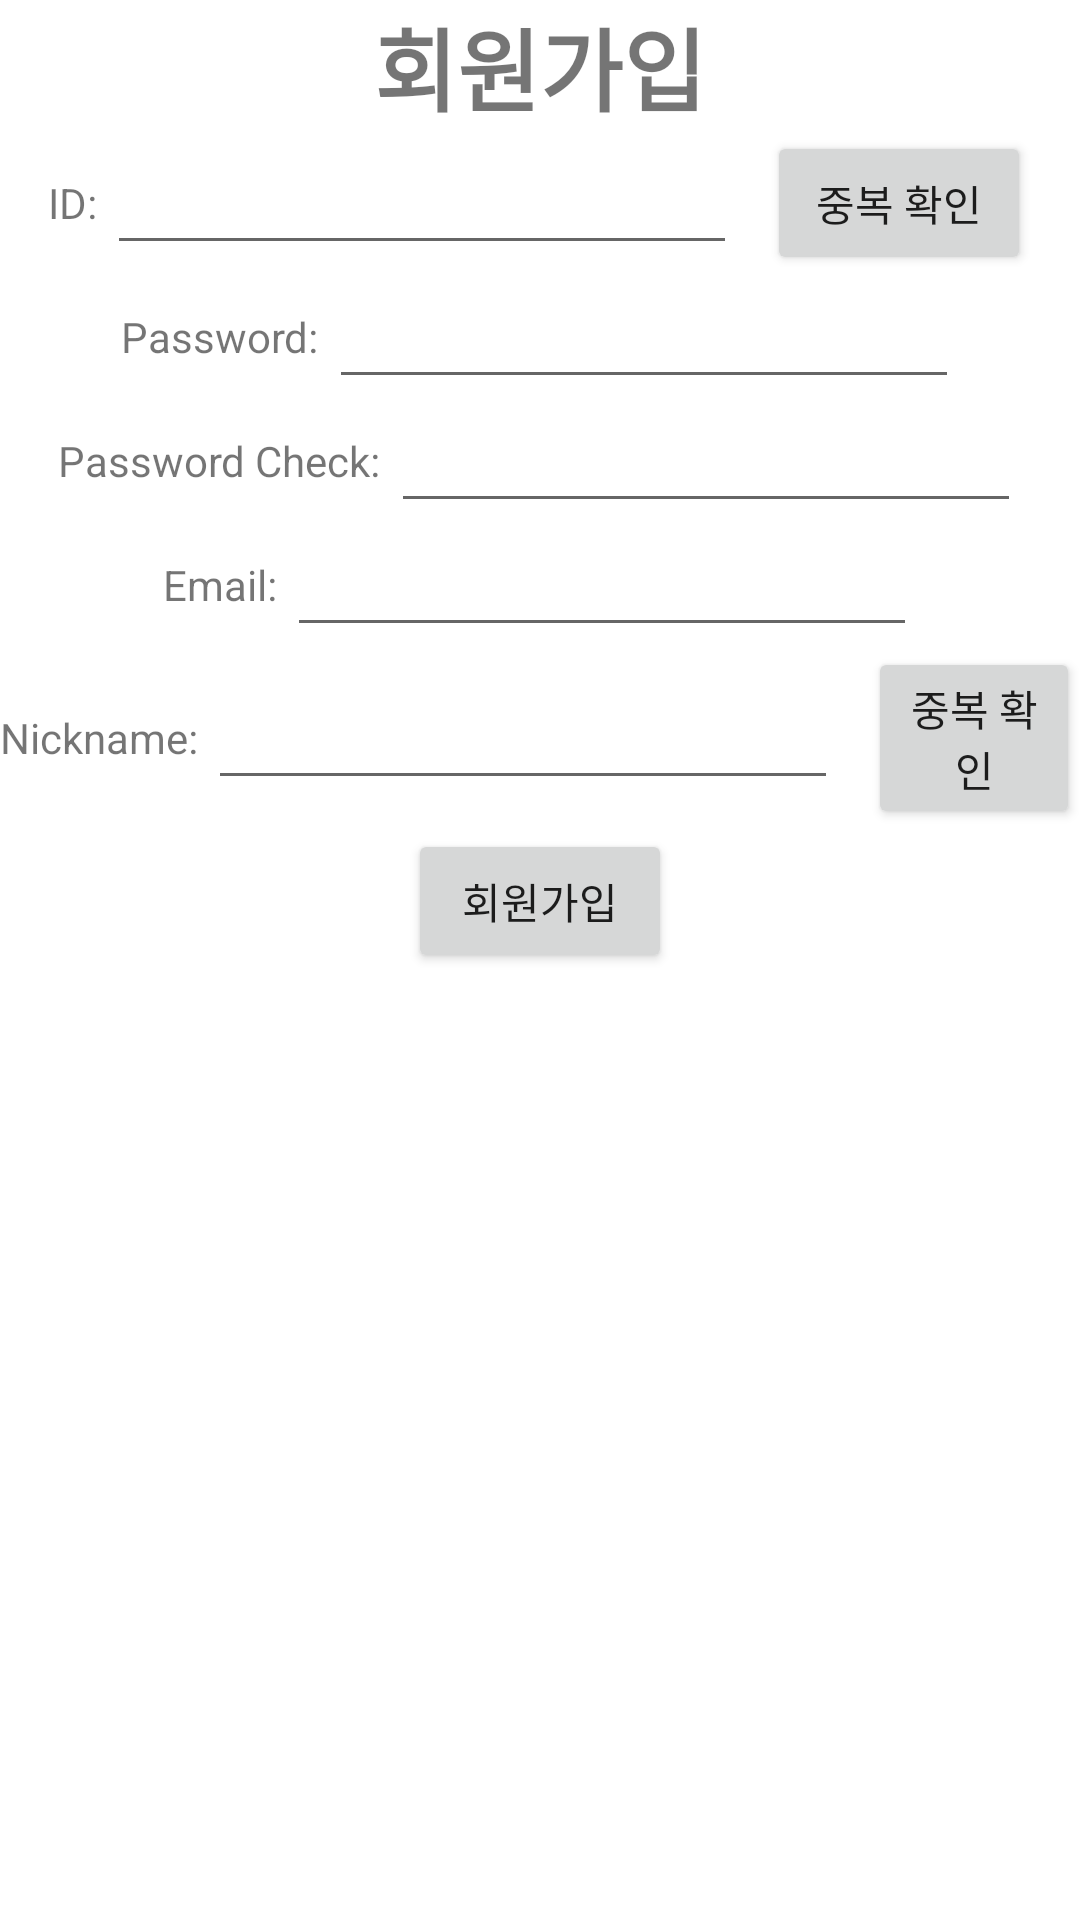

Produce the Android XML layout that renders to this screen, including the resource entries it uses.
<!-- AndroidManifest.xml: application theme Theme.App_server -->
<!-- res/layout/activity_signup.xml -->
<?xml version="1.0" encoding="utf-8"?>
<androidx.constraintlayout.widget.ConstraintLayout
        xmlns:android="http://schemas.android.com/apk/res/android"
        xmlns:tools="http://schemas.android.com/tools"
        xmlns:app="http://schemas.android.com/apk/res-auto"
        android:layout_width="match_parent"
        android:layout_height="match_parent"
        tools:context=".SignupActivity">

    <RelativeLayout
    android:layout_width="match_parent"
    android:layout_height="match_parent"
    android:orientation="vertical"
    android:layout_gravity="center"
    app:layout_constraintTop_toTopOf="parent"
    app:layout_constraintBottom_toBottomOf="parent"
    app:layout_constraintRight_toRightOf="parent"
    app:layout_constraintLeft_toLeftOf="parent"
    >

        <TextView
            android:id="@+id/title"
                android:layout_width="match_parent"
                android:layout_height="wrap_content"
                android:text="회원가입"
                android:textSize="30dp"
                android:textStyle="bold"
                android:gravity="center"/>
        <LinearLayout
            android:id="@+id/idLL"
            android:layout_width="match_parent"
            android:layout_height="wrap_content"
            android:layout_below="@id/title"
            android:gravity="center"
            >
            <TextView
                android:id="@+id/idTV"
                android:layout_width="wrap_content"
                android:layout_height="wrap_content"
                android:text="ID: "
                />
            <EditText
                android:id="@+id/user_id"
                android:layout_width="wrap_content"
                android:layout_height="wrap_content"
                android:ems="10"
                android:layout_gravity="center"
                android:gravity="center"
                />

            <Button
                android:layout_width="wrap_content"
                android:layout_height="wrap_content"
                android:id="@+id/idCheck"
                android:layout_marginLeft = "10dp"
                android:text="중복 확인"
                />
        </LinearLayout>

        <LinearLayout
            android:id="@+id/pwd1LL"
            android:layout_width="match_parent"
            android:layout_height="wrap_content"
            android:layout_below="@id/idLL"
            android:gravity="center"
            >
            <TextView
                android:id="@+id/pwd1TV"
                android:layout_width="wrap_content"
                android:layout_height="wrap_content"
                android:text="Password: "
                />
            <EditText
                android:id="@+id/pwd1"
                android:layout_width="wrap_content"
                android:layout_height="wrap_content"
                android:ems="10"
                android:layout_gravity="center"
                android:gravity="center"
                android:inputType="textPassword"
                />
        </LinearLayout>

        <LinearLayout
            android:id="@+id/pwd2LL"
            android:layout_width="match_parent"
            android:layout_height="wrap_content"
            android:layout_below="@id/pwd1LL"
            android:gravity="center"
            >
            <TextView
                android:id="@+id/pwd2TV"
                android:layout_width="wrap_content"
                android:layout_height="wrap_content"
                android:text="Password Check: "
                />
            <EditText
                android:id="@+id/pwd2"
                android:layout_width="wrap_content"
                android:layout_height="wrap_content"
                android:ems="10"
                android:layout_gravity="center"
                android:gravity="center"
                android:inputType="textPassword"
                />
        </LinearLayout>

        <LinearLayout
            android:id="@+id/emailLL"
            android:layout_width="match_parent"
            android:layout_height="wrap_content"
            android:layout_below="@id/pwd2LL"
            android:gravity="center"
            >
            <TextView
                android:id="@+id/emailTV"
                android:layout_width="wrap_content"
                android:layout_height="wrap_content"
                android:text="Email: "
                />
            <EditText
                android:id="@+id/email"
                android:layout_width="wrap_content"
                android:layout_height="wrap_content"
                android:ems="10"
                android:layout_gravity="center"
                android:gravity="center"
                />
        </LinearLayout>

        <LinearLayout
            android:id="@+id/nicknameLL"
            android:layout_width="match_parent"
            android:layout_height="wrap_content"
            android:layout_below="@id/emailLL"
            android:gravity="center"
            >
            <TextView
                android:id="@+id/nicknameTV"
                android:layout_width="wrap_content"
                android:layout_height="wrap_content"
                android:text="Nickname: "
                />
            <EditText
                android:id="@+id/nickname"
                android:layout_width="wrap_content"
                android:layout_height="wrap_content"
                android:ems="10"
                android:layout_gravity="center"
                android:gravity="center"
                />
            <Button
                android:layout_width="wrap_content"
                android:layout_height="wrap_content"
                android:id="@+id/nicknameCheck"
                android:layout_marginLeft = "10dp"
                android:text="중복 확인"
                />
        </LinearLayout>


        <Button
            android:layout_width="wrap_content"
            android:layout_height="wrap_content"
            android:id="@+id/add_user"
            android:text="회원가입"
            android:layout_below="@id/nicknameLL"
            android:layout_centerHorizontal="true"/>

    </RelativeLayout>

</androidx.constraintlayout.widget.ConstraintLayout>
<!-- resources referenced by this layout -->
<resources>
  <style name="Theme.App_server" parent="Theme.MaterialComponents.DayNight.DarkActionBar">
          
          <item name="colorPrimary">@color/purple_500</item>
          <item name="colorPrimaryVariant">@color/purple_700</item>
          <item name="colorOnPrimary">@color/white</item>
          
          <item name="colorSecondary">@color/teal_200</item>
          <item name="colorSecondaryVariant">@color/teal_700</item>
          <item name="colorOnSecondary">@color/black</item>
          
          <item name="android:statusBarColor" tools:targetApi="l">?attr/colorPrimaryVariant</item>
          
      </style>
  <!-- not gathered from this repository: default colours our renderer supplied (Android Studio template values) -->
  <color name="purple_500">#FF6200EE</color>
  <color name="purple_700">#FF3700B3</color>
  <color name="teal_200">#FF03DAC5</color>
  <color name="teal_700">#FF018786</color>
  <color name="black">#FF000000</color>
  <color name="white">#FFFFFFFF</color>
</resources>
